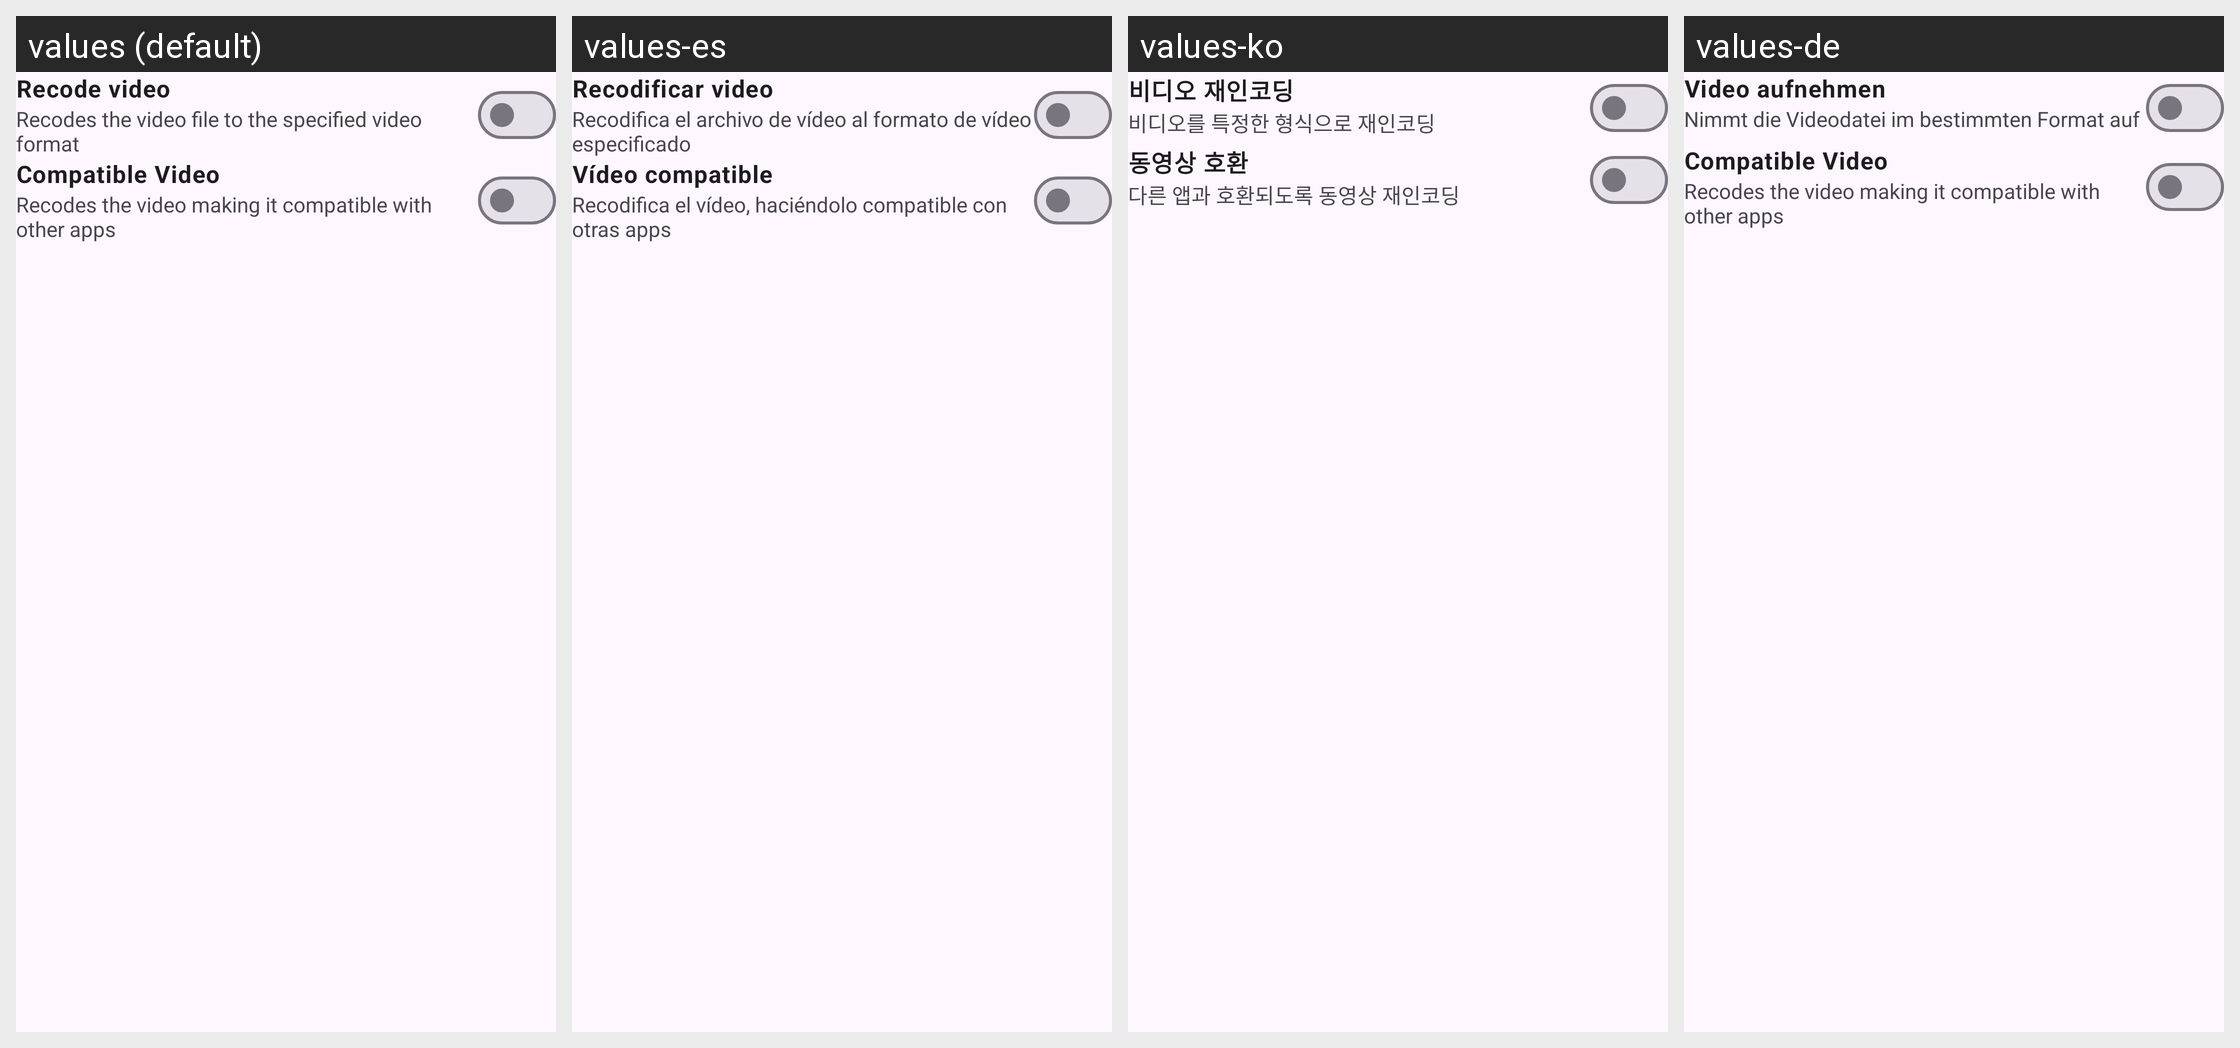

Locale-by-locale string values for the Android screen shown in this grid:
Android screen res/layout/video_download_preferences_dialog.xml rendered under 4 locales, left to right: values (default), values-es, values-ko, values-de. Device: Nexus 5 (rendered at 1080×1920; each locale shown at half size, 540×960, under a caption strip naming it); theme BaseTheme.
Other locales in the repository, not shown: values-ar, values-bn, values-fr, values-hi, values-in, values-it, values-pt, values-ru.
Strings drawn on this screen, with the default value and each locale's value (text and hints the layout hard-codes, and strings that could not be matched under every locale, appear in the picture but are not listed):

recode_video
  values: Recode video
  values-es: Recodificar video
  values-ko: 비디오 재인코딩
  values-de: Video aufnehmen

recode_video_summary
  values: Recodes the video file to the specified video format
  values-es: Recodifica el archivo de vídeo al formato de vídeo especificado
  values-ko: 비디오를 특정한 형식으로 재인코딩
  values-de: Nimmt die Videodatei im bestimmten Format auf

video_compatible
  values: Compatible Video
  values-es: Vídeo compatible
  values-ko: 동영상 호환
  values-de: Compatible Video  [not translated; the default value is used]

video_compatible_summary
  values: Recodes the video making it compatible with other apps
  values-es: Recodifica el vídeo, haciéndolo compatible con otras apps
  values-ko: 다른 앱과 호환되도록 동영상 재인코딩
  values-de: Recodes the video making it compatible with other apps  [not translated; the default value is used]
